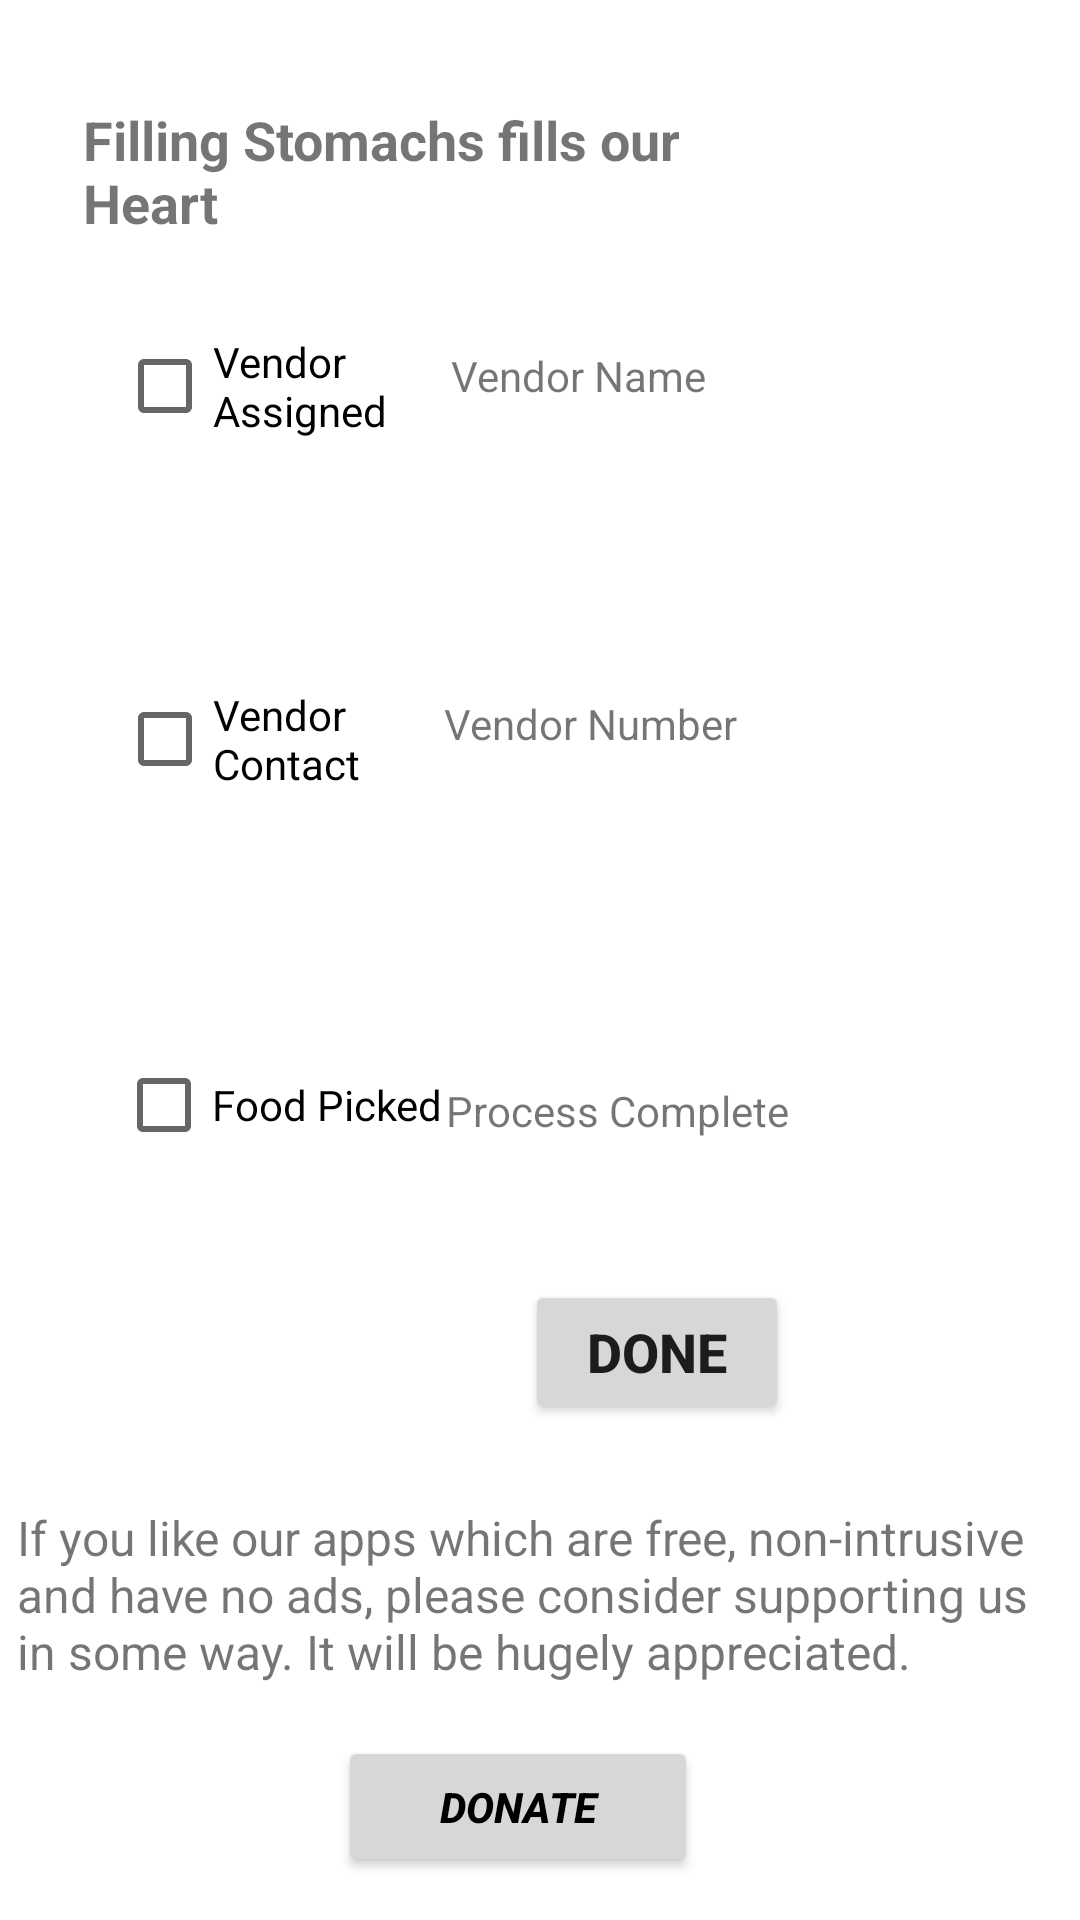

The Android layout XML behind this screen, and the referenced resources:
<!-- AndroidManifest.xml: application theme Theme.MealiT -->
<!-- res/layout/activity_main5.xml -->
<?xml version="1.0" encoding="utf-8"?>
<androidx.constraintlayout.widget.ConstraintLayout xmlns:android="http://schemas.android.com/apk/res/android"
    xmlns:app="http://schemas.android.com/apk/res-auto"
    xmlns:tools="http://schemas.android.com/tools"
    android:layout_width="match_parent"
    android:layout_height="match_parent"
    android:onClick="openActivity2"
    tools:context=".MainActivity5">

    <CheckBox
        android:id="@+id/checkBox"
        android:layout_width="105dp"
        android:layout_height="59dp"
        android:text="Vendor Assigned"
        app:layout_constraintBottom_toBottomOf="parent"
        app:layout_constraintEnd_toEndOf="parent"
        app:layout_constraintHorizontal_bias="0.153"
        app:layout_constraintStart_toStartOf="parent"
        app:layout_constraintTop_toTopOf="parent"
        app:layout_constraintVertical_bias="0.171" />

    <CheckBox
        android:id="@+id/checkBox2"
        android:layout_width="111dp"
        android:layout_height="65dp"
        android:text="Vendor Contact"
        app:layout_constraintBottom_toBottomOf="parent"
        app:layout_constraintEnd_toEndOf="parent"
        app:layout_constraintHorizontal_bias="0.156"
        app:layout_constraintStart_toStartOf="parent"
        app:layout_constraintTop_toTopOf="parent"
        app:layout_constraintVertical_bias="0.372" />

    <CheckBox
        android:id="@+id/checkBox3"
        android:layout_width="117dp"
        android:layout_height="72dp"
        android:text="Food Picked"
        app:layout_constraintBottom_toBottomOf="parent"
        app:layout_constraintEnd_toEndOf="parent"
        app:layout_constraintHorizontal_bias="0.159"
        app:layout_constraintStart_toStartOf="parent"
        app:layout_constraintTop_toTopOf="parent"
        app:layout_constraintVertical_bias="0.585" />

    <TextView
        android:id="@+id/textView17"
        android:layout_width="151dp"
        android:layout_height="58dp"
        android:text="Vendor Name"
        app:layout_constraintBottom_toBottomOf="parent"
        app:layout_constraintEnd_toEndOf="parent"
        app:layout_constraintHorizontal_bias="0.719"
        app:layout_constraintStart_toStartOf="parent"
        app:layout_constraintTop_toTopOf="parent"
        app:layout_constraintVertical_bias="0.199" />

    <TextView
        android:id="@+id/textView18"
        android:layout_width="167dp"
        android:layout_height="58dp"
        android:text="Vendor Number"
        app:layout_constraintBottom_toBottomOf="parent"
        app:layout_constraintEnd_toEndOf="parent"
        app:layout_constraintHorizontal_bias="0.766"
        app:layout_constraintStart_toStartOf="parent"
        app:layout_constraintTop_toTopOf="parent"
        app:layout_constraintVertical_bias="0.398" />

    <TextView
        android:id="@+id/textView19"
        android:layout_width="163dp"
        android:layout_height="61dp"
        android:text="Process Complete"
        app:layout_constraintBottom_toBottomOf="parent"
        app:layout_constraintEnd_toEndOf="parent"
        app:layout_constraintHorizontal_bias="0.754"
        app:layout_constraintStart_toStartOf="parent"
        app:layout_constraintTop_toTopOf="parent"
        app:layout_constraintVertical_bias="0.623" />

    <TextView
        android:id="@+id/textView20"
        android:layout_width="219dp"
        android:layout_height="56dp"
        android:text="Filling Stomachs fills our Heart"
        android:textSize="18sp"
        android:textStyle="bold"
        app:layout_constraintBottom_toBottomOf="parent"
        app:layout_constraintEnd_toEndOf="parent"
        app:layout_constraintHorizontal_bias="0.197"
        app:layout_constraintStart_toStartOf="parent"
        app:layout_constraintTop_toTopOf="parent"
        app:layout_constraintVertical_bias="0.059" />

    <TextView
        android:id="@+id/textView21"
        android:layout_width="349dp"
        android:layout_height="97dp"
        android:text="If you like our apps which are free, non-intrusive and have no ads, please consider supporting us in some way. It will be hugely appreciated."
        android:textSize="16sp"
        app:layout_constraintBottom_toBottomOf="parent"
        app:layout_constraintEnd_toEndOf="parent"
        app:layout_constraintStart_toStartOf="parent"
        app:layout_constraintTop_toTopOf="parent"
        app:layout_constraintVertical_bias="0.924" />

    <Button
        android:id="@+id/button5"
        android:layout_width="120dp"
        android:layout_height="47dp"
        android:onClick="openActivity2"
        android:text="Donate"
        android:textColor="#000000"
        android:textStyle="bold|italic"
        app:layout_constraintBottom_toBottomOf="parent"
        app:layout_constraintEnd_toEndOf="parent"
        app:layout_constraintHorizontal_bias="0.47"
        app:layout_constraintStart_toStartOf="parent"
        app:layout_constraintTop_toTopOf="parent"
        app:layout_constraintVertical_bias="0.976" />

    <Button
        android:id="@+id/button7"
        android:layout_width="wrap_content"
        android:layout_height="wrap_content"
        android:onClick="openActivity1"
        android:text="Done"
        android:textSize="18sp"
        android:textStyle="bold"
        app:layout_constraintBottom_toBottomOf="parent"
        app:layout_constraintEnd_toEndOf="parent"
        app:layout_constraintHorizontal_bias="0.643"
        app:layout_constraintStart_toStartOf="parent"
        app:layout_constraintTop_toTopOf="parent"
        app:layout_constraintVertical_bias="0.721" />
</androidx.constraintlayout.widget.ConstraintLayout>
<!-- resources referenced by this layout -->
<resources>
  <style name="Theme.MealiT" parent="Theme.MaterialComponents.DayNight.DarkActionBar">
          
          <item name="colorPrimary">@color/purple_500</item>
          <item name="colorPrimaryVariant">@color/purple_700</item>
          <item name="colorOnPrimary">@color/white</item>
          
          <item name="colorSecondary">@color/teal_200</item>
          <item name="colorSecondaryVariant">@color/teal_700</item>
          <item name="colorOnSecondary">@color/black</item>
          
          <item name="android:statusBarColor">?attr/colorPrimaryVariant</item>
          
      </style>
  <color name="purple_500">#8BC34A</color>
  <color name="purple_700">#8BC34A</color>
  <color name="white">#FFFFFF</color>
  <color name="teal_200">#8BC34A</color>
  <color name="teal_700">#4CAF50</color>
  <color name="black">#FF000000</color>
</resources>
